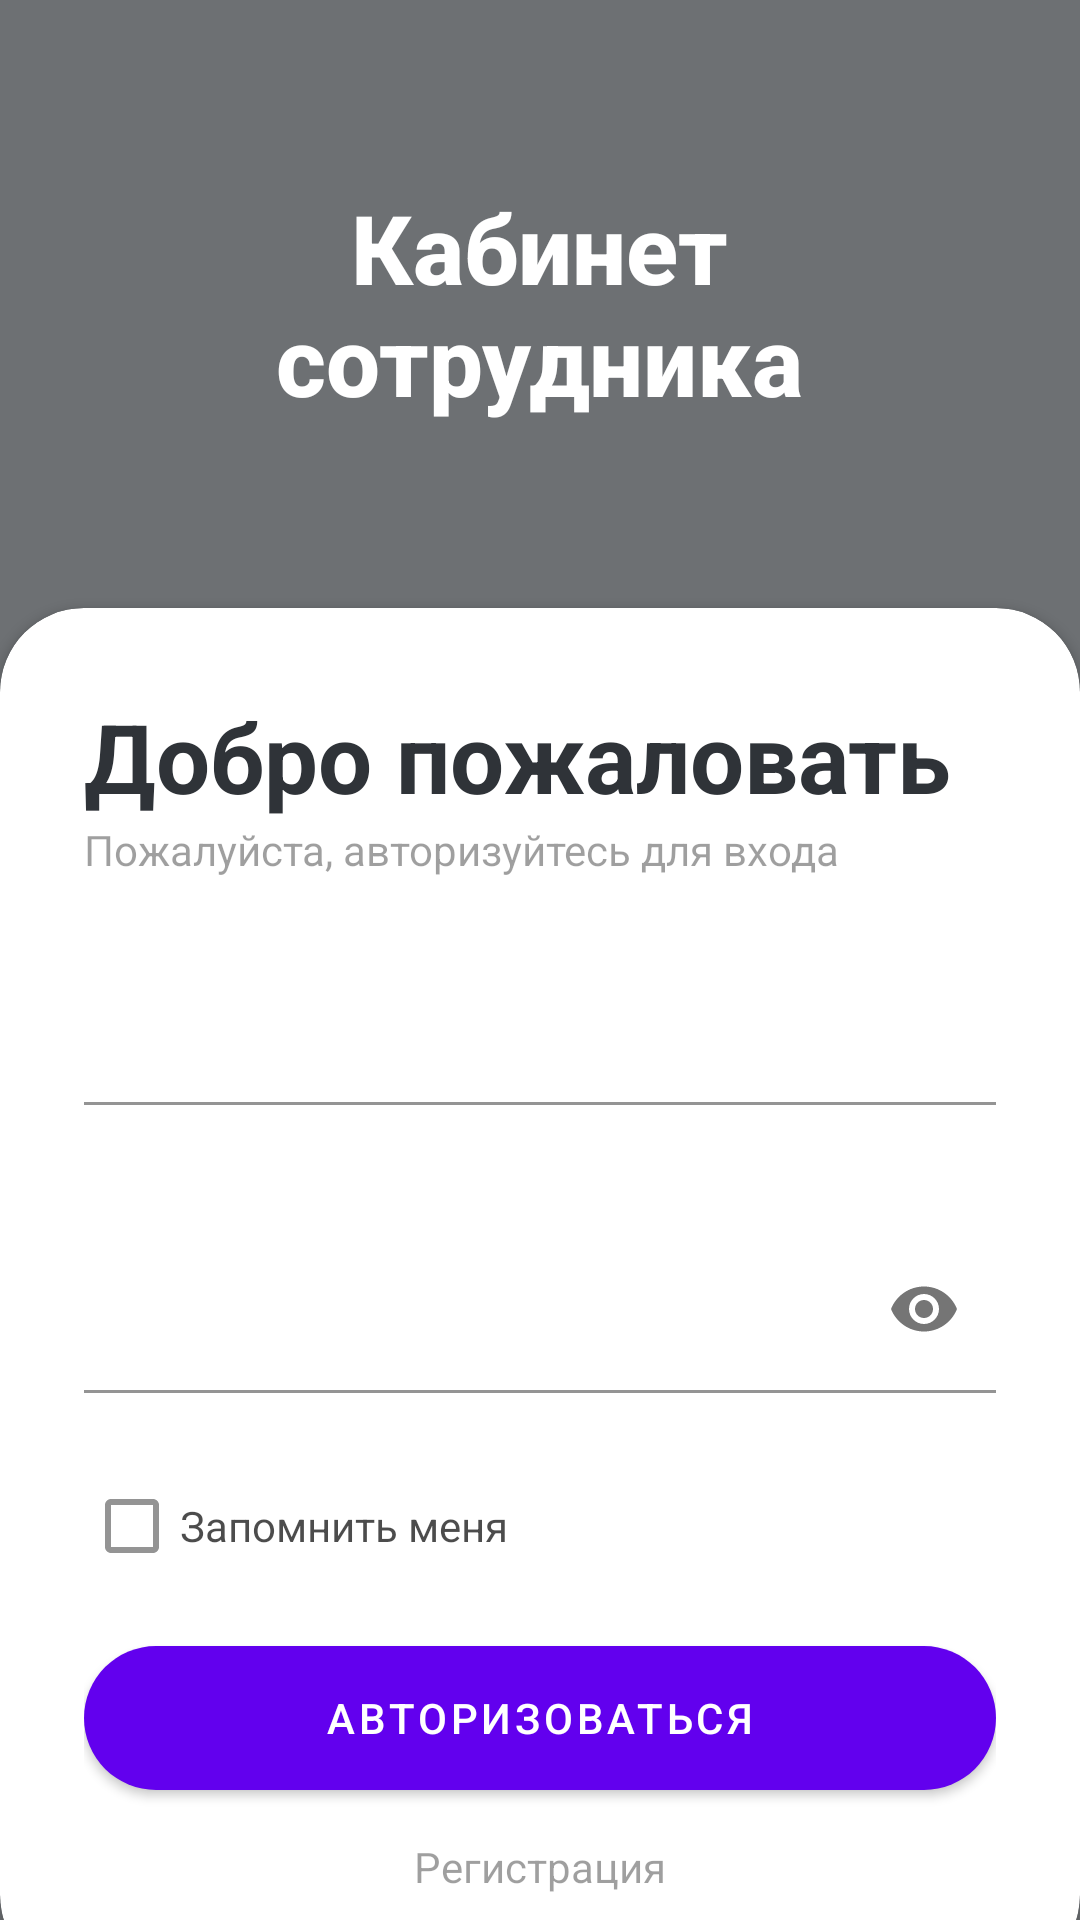

Here is an Android app screen rendered from its layout file. Give the layout XML and the strings, colors and styles it references.
<!-- AndroidManifest.xml: fallback theme Theme.MaterialComponents.DayNight.NoActionBar -->
<!-- res/layout/login.xml -->
<?xml version="1.0" encoding="utf-8"?>
<RelativeLayout xmlns:android="http://schemas.android.com/apk/res/android"
    xmlns:app="http://schemas.android.com/apk/res-auto"
    xmlns:tools="http://schemas.android.com/tools"
    android:layout_width="match_parent"
    android:layout_height="match_parent"
    android:background="@drawable/bg"
    tools:context=".MainActivity">

    <RelativeLayout
        android:layout_width="match_parent"
        android:layout_height="match_parent"
        android:background="@color/main_grey"
        android:alpha="0.7"/>

    <LinearLayout
        android:layout_width="match_parent"
        android:layout_height="match_parent"
        android:orientation="vertical"
        android:gravity="center"
        android:layout_above="@id/card_view"
        android:padding="28dp">

        <TextView
            android:layout_width="wrap_content"
            android:layout_height="wrap_content"
            android:fontFamily="sans-serif-medium"
            android:gravity="center"
            android:text="@string/login_app_name"
            android:textColor="@color/white"
            android:textSize="32sp"
            android:textStyle="bold" />

    </LinearLayout>

    <androidx.cardview.widget.CardView
        android:layout_width="match_parent"
        android:layout_height="wrap_content"
        android:layout_alignParentBottom="true"
        app:cardCornerRadius="28dp"
        android:layout_marginBottom="-20dp"
        android:id="@+id/card_view"
        >

        <LinearLayout
            android:layout_width="match_parent"
            android:layout_height="wrap_content"
            android:orientation="vertical"
            android:padding="28dp">
            <TextView
                android:layout_width="wrap_content"
                android:layout_height="wrap_content"
                android:text="@string/login_welcome"
                android:textColor="@color/main_grey"
                android:textSize="32sp"
                android:textStyle="bold"/>

            <TextView
                android:layout_width="wrap_content"
                android:layout_height="wrap_content"
                android:text="@string/login_info_text"
                android:alpha="0.7"/>

            <View
                android:layout_width="wrap_content"
                android:layout_height="20dp"/>
            <com.google.android.material.textfield.TextInputLayout
                android:id="@+id/textInputLayoutLogin"
                android:layout_width="match_parent"
                android:layout_height="wrap_content"
                android:background="@color/white"
                android:backgroundTint="@null"
                app:boxBackgroundColor="@color/white"
                app:errorEnabled="true">

                <EditText
                    android:id="@+id/login_login"
                    android:layout_width="match_parent"
                    android:layout_height="wrap_content"
                    android:inputType="text"
                    android:singleLine="true"
                    android:paddingStart="0dp"
                    android:paddingEnd="0dp"
                    android:imeOptions="actionGo"/>
            </com.google.android.material.textfield.TextInputLayout>

            <View
                android:layout_width="wrap_content"
                android:layout_height="20dp"/>

            <com.google.android.material.textfield.TextInputLayout
                android:id="@+id/textInputLayoutPassword"
                android:layout_width="match_parent"
                android:layout_height="wrap_content"
                android:background="@color/white"
                android:backgroundTint="@null"
                app:boxBackgroundColor="@color/white"
                app:errorEnabled="true"
                app:passwordToggleEnabled="true">

                <EditText
                    android:id="@+id/login_password"
                    android:layout_width="match_parent"
                    android:layout_height="wrap_content"
                    android:inputType="textPassword"
                    android:singleLine="true"
                    android:paddingStart="0dp"
                    android:paddingEnd="0dp"
                    android:imeOptions="actionGo"/>
            </com.google.android.material.textfield.TextInputLayout>

            <CheckBox
                android:id="@+id/login_remember_me"
                android:layout_width="match_parent"
                android:layout_height="match_parent"
                android:text="Запомнить меня"
                android:alpha="0.7">
            </CheckBox>

            <View
                android:layout_width="wrap_content"
                android:layout_height="10dp"/>

            <com.google.android.material.button.MaterialButton
                android:id="@+id/login_button"
                android:layout_width="match_parent"
                android:layout_height="60dp"
                android:text="@string/login"
                app:cornerRadius="32dp"/>

            <View
                android:layout_width="wrap_content"
                android:layout_height="10dp"/>
            <TextView
                android:id="@+id/login_go_registration"
                android:layout_width="wrap_content"
                android:layout_height="wrap_content"
                android:text="@string/login_registration"
                android:layout_gravity="center"
                android:alpha="0.7"/>

        </LinearLayout>


    </androidx.cardview.widget.CardView>


</RelativeLayout>
<!-- resources referenced by this layout -->
<resources>
  <color name="main_grey">#2f3338</color>
  <color name="white">#FFFFFFFF</color>
  <string name="login">Авторизоваться</string>
  <string name="login_app_name">Кабинет\nсотрудника</string>
  <string name="login_info_text">Пожалуйста, авторизуйтесь для входа</string>
  <string name="login_registration">Регистрация</string>
  <string name="login_welcome">Добро пожаловать</string>
</resources>
